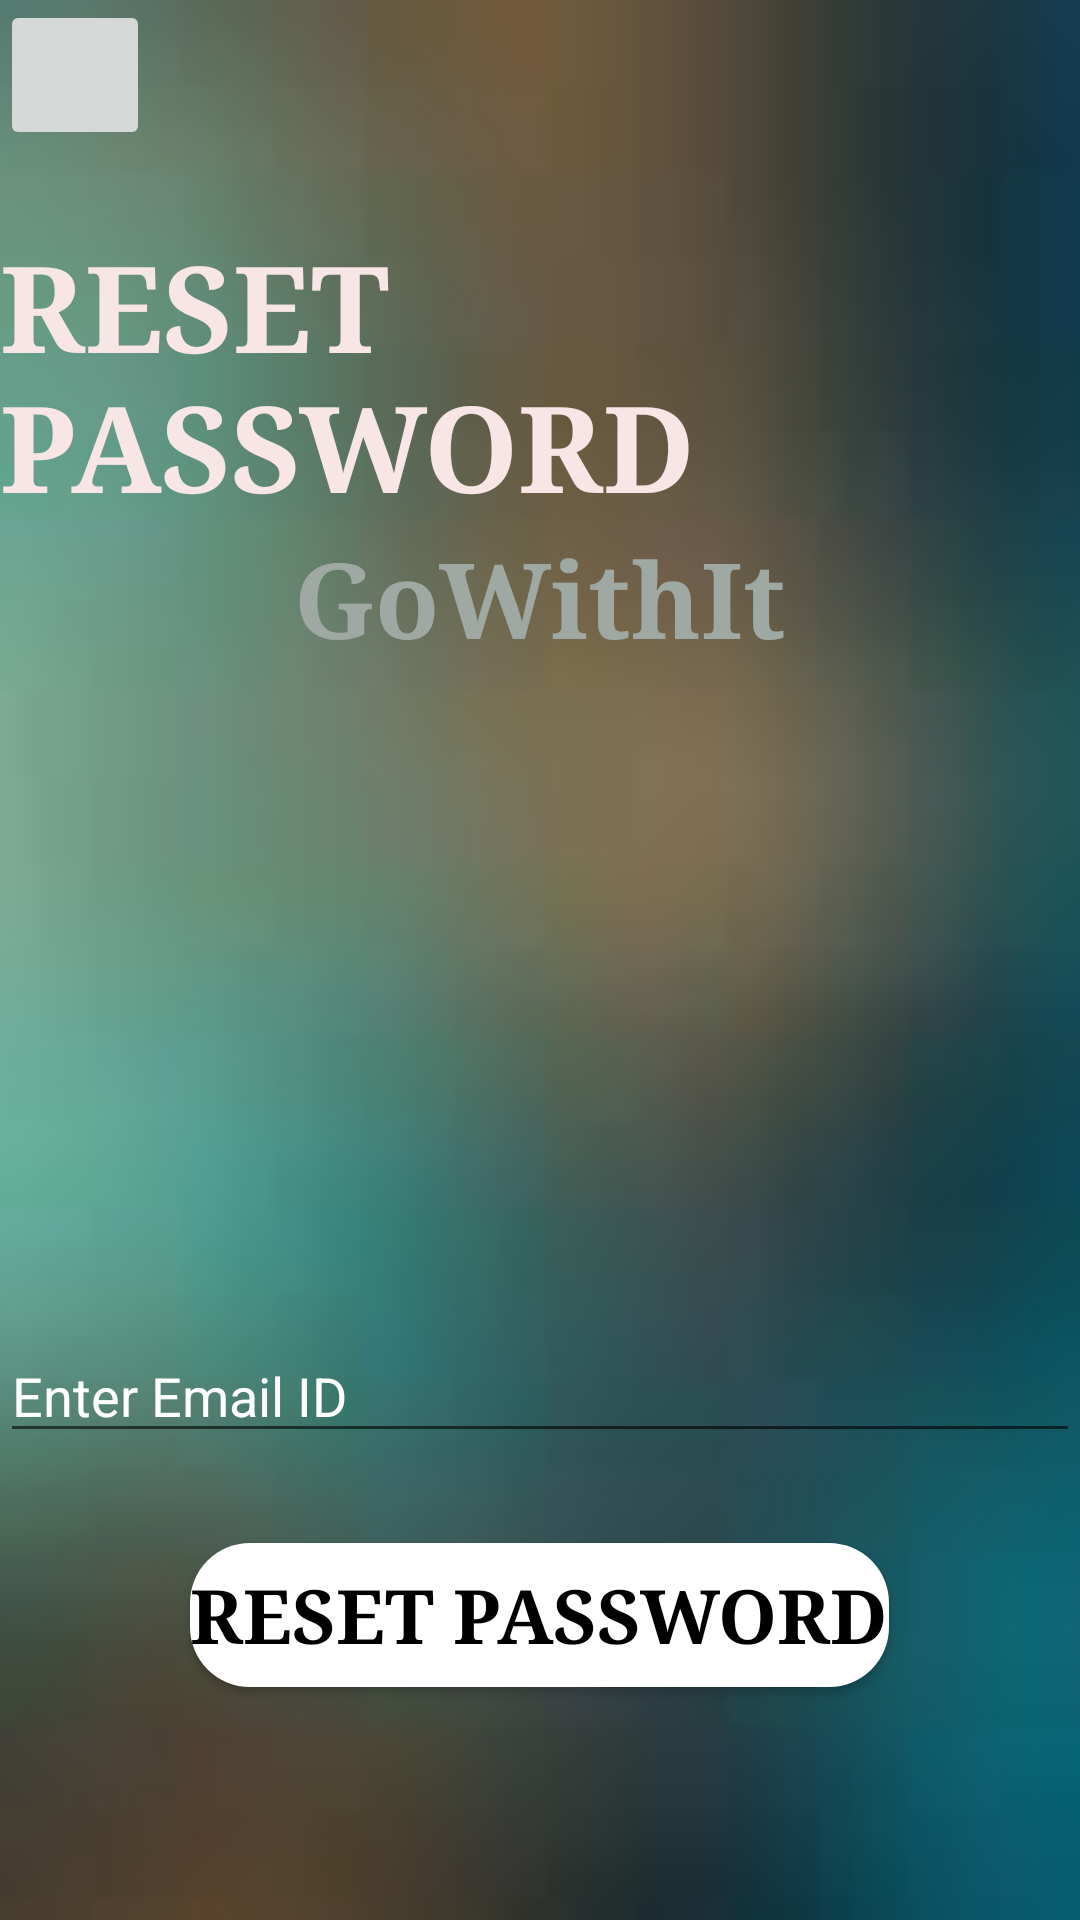

Write the Android layout XML for this screen, with the resource values it uses.
<!-- AndroidManifest.xml: application theme Theme.GoWithIt -->
<!-- res/layout/activity_forgot_password.xml -->
<?xml version="1.0" encoding="utf-8"?>
<RelativeLayout xmlns:android="http://schemas.android.com/apk/res/android"
    xmlns:app="http://schemas.android.com/apk/res-auto"
    xmlns:tools="http://schemas.android.com/tools"
    android:layout_width="match_parent"
    android:layout_height="match_parent"
    android:background="@drawable/background"
    tools:context=".ForgotPassword">

    <LinearLayout
        android:id="@+id/linear1"
        android:layout_width="match_parent"
        android:layout_height="wrap_content"
        android:gravity="center"
        android:orientation="vertical">

        <TextView
            android:id="@+id/textview"
            android:layout_width="wrap_content"
            android:layout_height="wrap_content"
            android:layout_alignParentTop="true"
            android:layout_centerHorizontal="true"
            android:layout_marginTop="75dp"
            android:fontFamily="serif"
            android:text="RESET PASSWORD"
            android:textColor="#f8e5e5"
            android:textSize="40dp"
            android:textStyle="bold" />

        <TextView
            android:id="@+id/textView"
            android:layout_width="wrap_content"
            android:layout_height="wrap_content"
            android:layout_below="@+id/textview"
            android:layout_centerHorizontal="true"
            android:fontFamily="serif"
            android:text="GoWithIt"
            android:textColor="#9fa8a3"
            android:textSize="35dp"
            android:textStyle="bold" />

        <ImageView
            android:id="@+id/imageView"
            android:layout_width="100dp"
            android:layout_height="70dp"
            android:layout_below="@+id/textView"
            android:layout_centerHorizontal="true"
            android:src="@drawable/maps" />
    </LinearLayout>
    <LinearLayout
        android:layout_width="match_parent"
        android:layout_height="match_parent"
        android:layout_below="@id/linear1"
        android:orientation="vertical">

        <EditText
            android:layout_width="match_parent"
            android:layout_height="wrap_content"
            android:id="@+id/foremail"
            android:layout_marginTop="150dp"
            android:hint="Enter Email ID"
            android:textColorHint="@color/white"
            >

        </EditText>
        <Button
            android:id="@+id/resetemail"
            android:layout_width="wrap_content"
            android:layout_height="wrap_content"
            android:layout_gravity="center"
            android:layout_marginTop="30dp"
            android:background="@drawable/backgroundshape"
            android:fontFamily="serif"
            android:textStyle="bold"
            android:textColor="@color/black"
            android:textSize="25dp"
            android:text="RESET PASSWORD" />





    </LinearLayout>
    <ImageButton
        android:layout_width="50dp"
        android:layout_height="50dp"
        android:src="@drawable/back1"
        android:textColor="@color/black"
        android:id="@+id/back1"/>


</RelativeLayout>
<!-- resources referenced by this layout -->
<resources>
  <!-- drawable background: jpg bitmap (drawable, 1473 bytes) -->
  <!-- drawable backgroundshape (drawable) -->
  <?xml version="1.0" encoding="utf-8"?>
  <shape xmlns:android="http://schemas.android.com/apk/res/android">
      <corners
          android:radius="20dp">
  
      </corners>
      <gradient
          android:gradientRadius="25dp">
  
      </gradient>
      <stroke android:color="@color/white">
  
      </stroke>
      <solid android:color="@color/white">
  
      </solid>
  
  
  </shape>
  <style name="Theme.GoWithIt" parent="Theme.MaterialComponents.DayNight.NoActionBar">
          
          <item name="colorPrimary">@color/purple_500</item>
          <item name="colorPrimaryVariant">@color/purple_700</item>
          <item name="colorOnPrimary">@color/white</item>
          
          <item name="colorSecondary">@color/teal_200</item>
          <item name="colorSecondaryVariant">@color/teal_700</item>
          <item name="colorOnSecondary">@color/black</item>
          
          <item name="android:statusBarColor" tools:targetApi="l">?attr/colorPrimaryVariant</item>
          
      </style>
  <!-- not gathered from this repository: default colours our renderer supplied (Android Studio template values) -->
  <color name="purple_500">#FF6200EE</color>
  <color name="purple_700">#FF3700B3</color>
  <color name="teal_200">#FF03DAC5</color>
  <color name="teal_700">#FF018786</color>
  <color name="black">#FF000000</color>
  <color name="white">#FFFFFFFF</color>
</resources>
